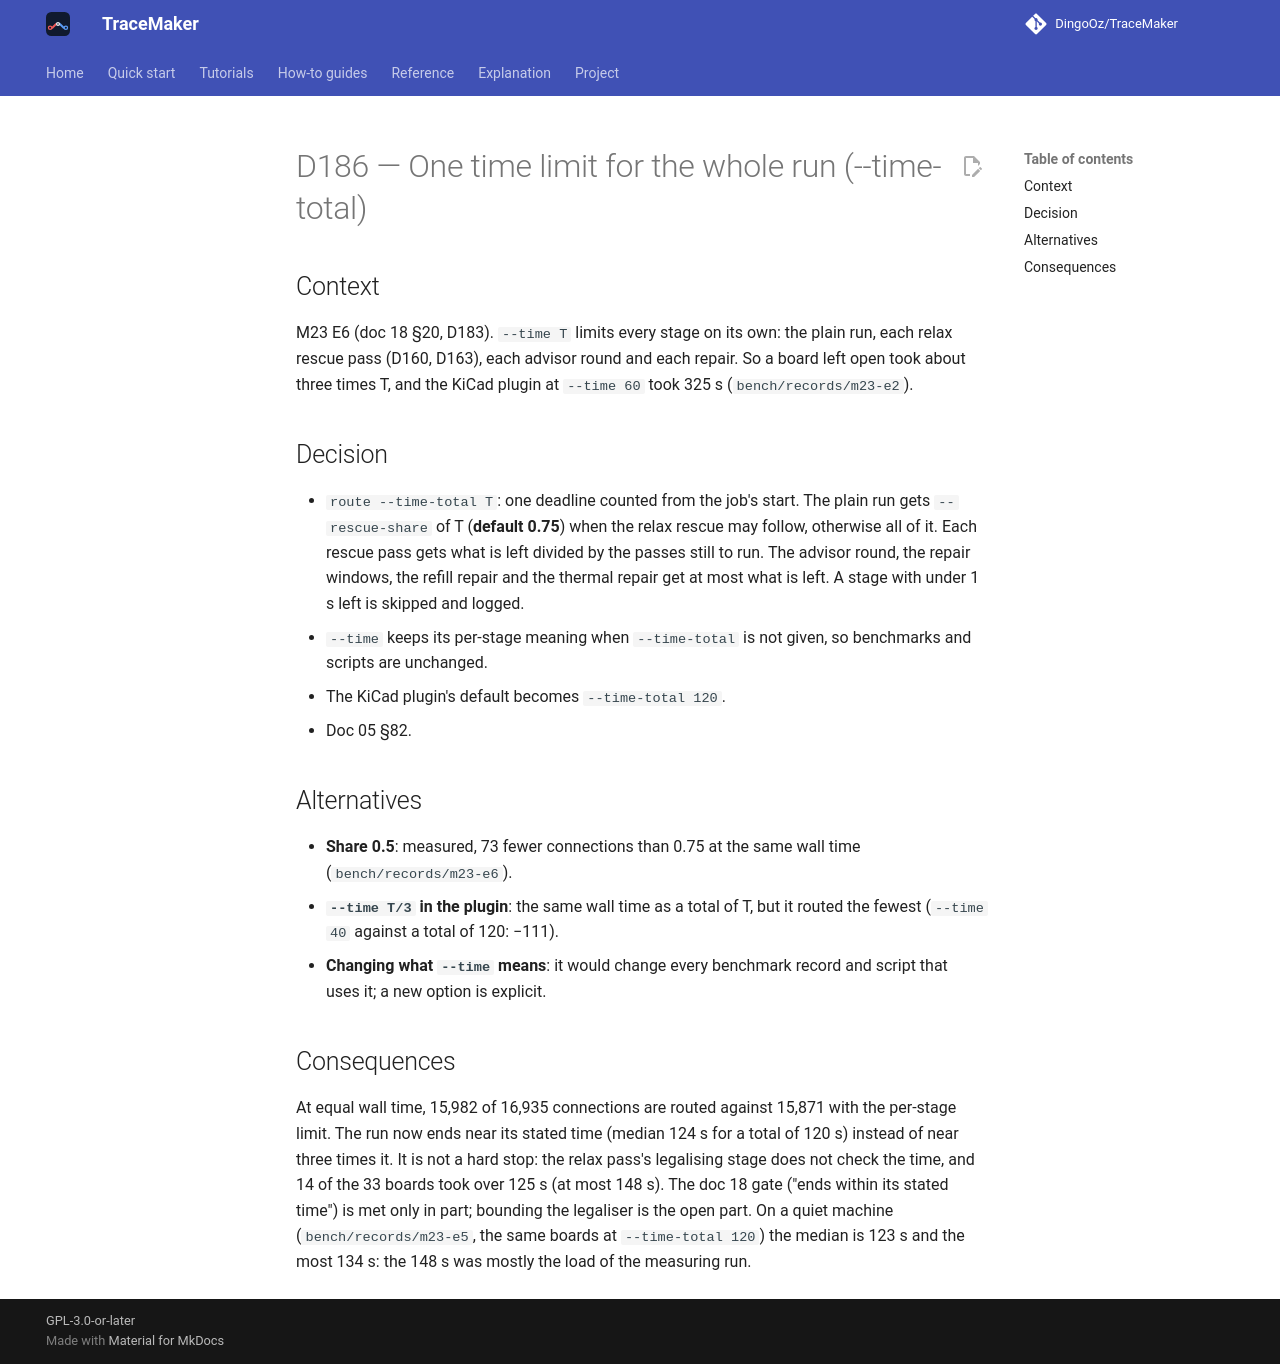

repository: DingoOz/TraceMaker · page: dev/decisions/D186/index.html · generator: mkdocs

---
id: D186
title: "One time limit for the whole run (--time-total)"
status: accepted
date: 2026-11-13
docs: ["05", "18", "08"]
---

# D186 — One time limit for the whole run (--time-total)

## Context

M23 E6 (doc 18 §20, D183). `--time T` limits every stage on its own: the plain run, each relax rescue pass (D160, D163), each advisor round
and each repair. So a board left open took about three times T, and the KiCad plugin at `--time 60` took 325 s (`bench/records/m23-e2`).

## Decision

- `route --time-total T`: one deadline counted from the job's start. The plain run gets `--rescue-share` of T (**default 0.75**) when the
  relax rescue may follow, otherwise all of it. Each rescue pass gets what is left divided by the passes still to run. The advisor round, the
  repair windows, the refill repair and the thermal repair get at most what is left. A stage with under 1 s left is skipped and logged.
- `--time` keeps its per-stage meaning when `--time-total` is not given, so benchmarks and scripts are unchanged.
- The KiCad plugin's default becomes `--time-total 120`.
- Doc 05 §82.

## Alternatives

- **Share 0.5**: measured, 73 fewer connections than 0.75 at the same wall time (`bench/records/m23-e6`).
- **`--time T/3` in the plugin**: the same wall time as a total of T, but it routed the fewest (`--time 40` against a total of 120: −111).
- **Changing what `--time` means**: it would change every benchmark record and script that uses it; a new option is explicit.

## Consequences

At equal wall time, 15,982 of 16,935 connections are routed against 15,871 with the per-stage limit. The run now ends near its stated time
(median 124 s for a total of 120 s) instead of near three times it. It is not a hard stop: the relax pass's legalising stage does not check the
time, and 14 of the 33 boards took over 125 s (at most 148 s). The doc 18 gate ("ends within its stated time") is met only in part; bounding the
legaliser is the open part. On a quiet machine (`bench/records/m23-e5`, the same boards at `--time-total 120`) the median is 123 s and the
most 134 s: the 148 s was mostly the load of the measuring run.
